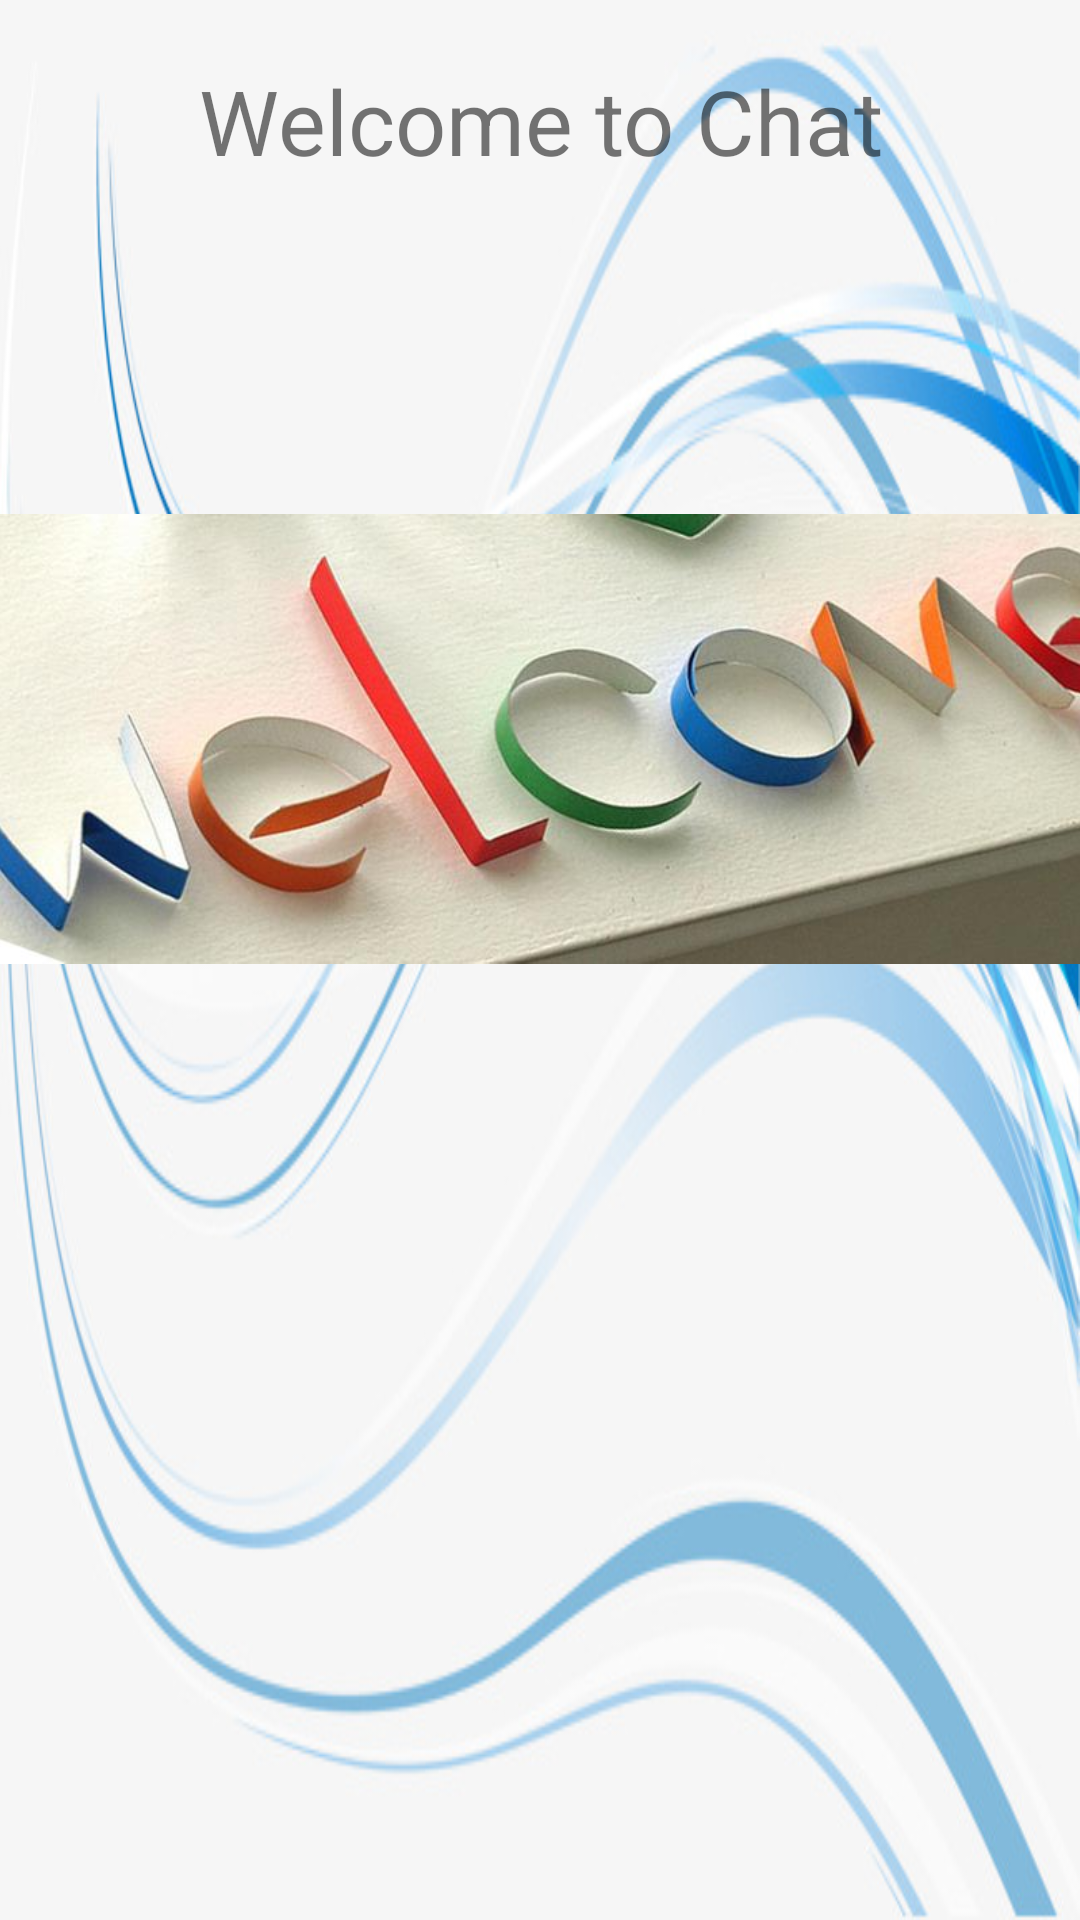

Here is an Android app screen rendered from its layout file. Give the layout XML and the strings, colors and styles it references.
<!-- AndroidManifest.xml: application theme AppTheme -->
<!-- res/layout/activity_main.xml -->
<?xml version="1.0" encoding="utf-8"?>
<LinearLayout xmlns:android="http://schemas.android.com/apk/res/android"
    xmlns:tools="http://schemas.android.com/tools"
    android:layout_width="match_parent"
    android:layout_height="match_parent"
    tools:context="com.example.dell.chat.Login"
    android:orientation="vertical">

    <TextView
        android:layout_width="match_parent"
        android:layout_height="wrap_content"
        android:text="Welcome to Chat"
        android:textSize="30dp"
        android:gravity="center"
        android:layout_marginBottom="20dp"
        android:layout_marginTop="20dp"/>

    <ImageView
        android:paddingTop="@dimen/margin_avg"
        android:paddingRight="@dimen/margin_avg"
        android:paddingLeft="@dimen/margin_avg"
        android:paddingBottom="@dimen/margin_avg"
        android:layout_width="wrap_content"
        android:layout_height="wrap_content"
        android:layout_centerHorizontal="true"
        android:layout_centerVertical="true"
        android:src="@drawable/welcome" />

</LinearLayout>
<!-- resources referenced by this layout -->
<resources>
  <!-- drawable welcome: jpg bitmap (drawable, 34309 bytes) -->
  <style name="AppTheme" parent="Theme.AppCompat.Light.DarkActionBar">
          
          <item name="colorPrimary">@color/colorPrimary</item>
          <item name="colorPrimaryDark">@color/colorPrimaryDark</item>
          <item name="colorAccent">@color/grey_500</item>
          <item name="android:windowBackground">@drawable/bg</item>
      </style>
  <color name="colorPrimary">#3F51B5</color>
  <color name="colorPrimaryDark">#303F9F</color>
  <color name="grey_500">#9E9E9E</color>
  <!-- drawable bg: jpg bitmap (drawable, 67645 bytes) -->
</resources>
